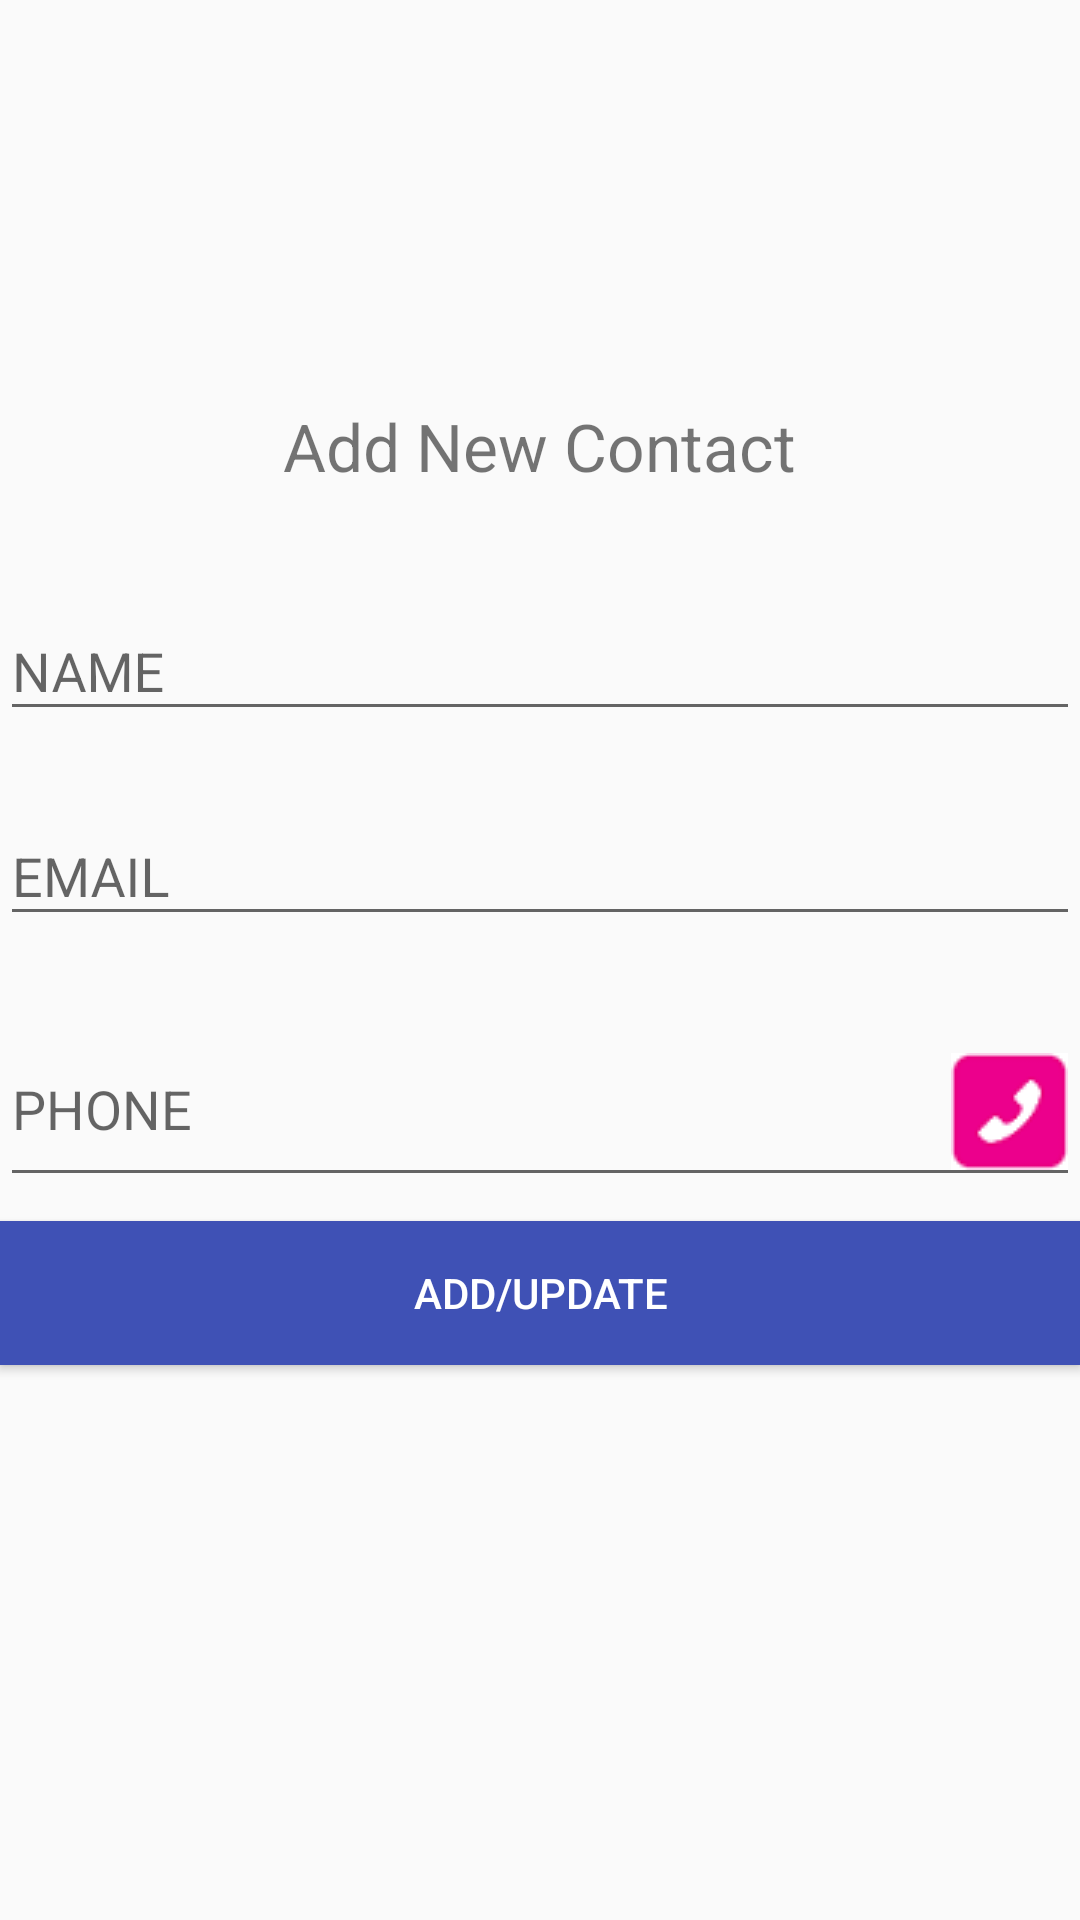

Produce the Android XML layout that renders to this screen, including the resource entries it uses.
<!-- AndroidManifest.xml: application theme AppTheme -->
<!-- res/layout/activity_add_edit.xml -->
<LinearLayout xmlns:android="http://schemas.android.com/apk/res/android"
    xmlns:tools="http://schemas.android.com/tools"
    android:orientation="vertical"
    android:layout_marginLeft="40dp"
    android:layout_marginRight="40dp"
    android:gravity="center"
    android:layout_width="match_parent"
    android:layout_height="match_parent"
    tools:context="com.inovatis.inovatis.contact.AddEdit">


    <TextView
        android:text="Add New Contact"
        android:textSize="22sp"
        android:textAlignment="center"
        android:layout_marginBottom="20dp"
        android:layout_width="wrap_content"
        android:layout_height="wrap_content" />

    <android.support.design.widget.TextInputLayout
        android:layout_marginTop="8dp"
        android:layout_marginBottom="8dp"
        android:layout_width="match_parent"
        android:layout_height="wrap_content">


    <EditText
        android:layout_width="match_parent"
        android:layout_height="wrap_content"
        android:inputType="textPersonName"
        android:ems="10"
        android:id="@+id/editText"
        android:layout_alignParentTop="true"
        android:layout_centerHorizontal="true"
        android:layout_marginTop="64dp"
        android:autoText="false"
        android:drawableRight="@drawable/ic_person"
        android:hint="NAME"
        android:textIsSelectable="false"
        android:editable="true"
        android:enabled="true" />

    </android.support.design.widget.TextInputLayout>

    <android.support.design.widget.TextInputLayout
        android:layout_marginTop="8dp"
        android:layout_marginBottom="8dp"
        android:layout_width="match_parent"
        android:layout_height="wrap_content">
    <EditText
        android:layout_width="match_parent"
        android:layout_height="wrap_content"
        android:drawableRight="@drawable/ic_email"
        android:inputType="textEmailAddress"
        android:ems="10"
        android:id="@+id/editText2"
        android:layout_below="@+id/editText"
        android:layout_centerHorizontal="true"
        android:layout_marginTop="46dp"
        android:hint="EMAIL"
        android:textIsSelectable="false"
        android:editable="true"
        android:enabled="true" />

    </android.support.design.widget.TextInputLayout>

    <android.support.design.widget.TextInputLayout
        android:layout_marginTop="8dp"
        android:layout_marginBottom="8dp"
        android:layout_width="match_parent"
        android:layout_height="wrap_content">

        <EditText
            android:layout_width="match_parent"
        android:layout_height="60dp"
        android:inputType="phone"
        android:ems="10"
        android:id="@+id/editText3"
        android:layout_below="@+id/editText2"
        android:layout_centerHorizontal="true"
        android:layout_marginTop="65dp"
        android:hint="PHONE"
        android:phoneNumber="true"
        android:textIsSelectable="false"
        android:editable="true"
        android:enabled="true"
            android:drawableRight="@drawable/ic_phone2"

             />

    </android.support.design.widget.TextInputLayout>

    <android.support.v7.widget.AppCompatButton
        android:layout_width="match_parent"
        android:layout_height="wrap_content"
        android:text="Add/Update"
        android:textColor="@android:color/white"
        android:id="@+id/button2"
        android:background="@color/colorPrimary"
        android:layout_alignParentBottom="true"
        android:layout_centerHorizontal="true"
        android:layout_marginBottom="51dp" />
</LinearLayout>
<!-- resources referenced by this layout -->
<resources>
  <color name="colorPrimary">#3F51B5</color>
  <!-- drawable ic_phone2: png bitmap (drawable, 1329 bytes) -->
  <style name="AppTheme" parent="Theme.AppCompat.Light.NoActionBar">
          <item name="colorPrimary">#673AB7</item>
          <item name="colorPrimaryDark">#512DA8</item>
          <item name="colorAccent">#FF4081</item>
          <item name="android:windowTranslucentStatus">true</item>
  
  
      </style>
</resources>
